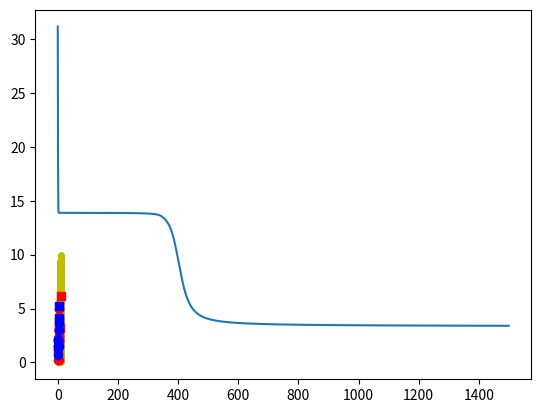

This chart was generated by the following Python code:
import math
import numpy as np
import matplotlib.pyplot as plt

X = np.array([[0.50,0.7], [0.75,1.5], [1.00,1.25], [1.25,1.5], [1.50,2.0], [1.75,2.1], [1.75,0.2], [2.00,2.2], [2.25,1.0], [2.50,3.0], 
			  [2.75,2], [3.00,1.5], [3.25,0.2], [3.50,3.7], [4.00,2.1], [4.25,3.0], [4.50,4.0], [4.75,3.0], [5.00,2.5], [5.50,5.0]])
y = np.array([[0, 0, 0, 0, 0, 0, 1, 0, 1, 0, 1, 0, 1, 0, 1, 1, 1, 1, 1, 1]])
bias = np.full((len(X)), 1)
def Sigmoid(x):
	return 1/(1 + np.exp(-x))

def has_converged(loss):
	return loss < 1
def loss_funct(y, feedforward):
	result = np.dot(y.flatten(), np.log(feedforward.flatten())) + np.dot((1 - y.flatten()),np.log(1 - feedforward.flatten()))
	return result*-1
def FF(X_train, W):
	b0 = np.full((len(X_train),4), 1)
	b1 = np.full((len(X_train),4), 1)
	b2 = np.full((len(X_train),1), 1)
	b = [b0, b1, b2]
	a = [X_train, 0, 0, 0] #size W + 1
	z = [0, 0, 0, 0] #size = size of W
	for i in range(1,len(a)):
		z[i] = a[i-1].dot(W[i-1].T) + b[i - 1] #z1
		a[i] = Sigmoid(z[i])
	return a[-1].flatten()  

def NeuralNet(X_train ,Y_train,epochs, eta):
	#w size = (next layer size, current layer size)
	#b size = (X train size, w size[0])
	w0 = np.random.random((4,2))
	b0 = np.full((len(X_train),4), 1)
	w1 = np.random.random((4,4))
	b1 = np.full((len(X_train),4), 1) #size b = size a x size w_next.T
	w2 = np.random.random((1,4))
	b2 = np.full((len(X_train),1), 1)


	W = [w0, w1, w2]
	b = [b0, b1, b2]
	a = [X_train, 0, 0, 0] #size W + 1
	z = [0, 0, 0, 0] #size = size of W
	e = [0, 0, 0]
	dW = [0, 0, 0]
	loss = []
	#while True:
	for loop in range(epochs):
		for i in range(1,len(a)):
			z[i] = a[i-1].dot(W[i-1].T) + b[i - 1] #z1
			a[i] = Sigmoid(z[i])

		loss.append(loss_funct(Y_train, a[-1]))


		e[-1] = (a[-1] - Y_train)
		dW[-1] = e[-1].T.dot(a[-2]) #dW = e.T.dot(a)

		count  = len(a) - 3
		while count >= 0:
			e[count] = np.multiply((e[count + 1].dot(W[count + 1])),np.multiply(a[count + 1],1 - a[count + 1]))  #er = er+1.dot(wr+1).multiply(grad(zr+1) == ar+1(1 - ar+1)) 
			dW[count] = e[count].T.dot(a[count])
			count = count - 1

		for i in range(len(W)):
			W[i] = W[i] - eta*dW[i]
		
	return W, loss

W, loss= NeuralNet(X, y.T,1500, 0.05)
print(W)


plt.plot(loss)
plt.show()
x1 = np.linspace(0,10, 300)
x2= np.linspace(0,10, 300)

#print(x)
mask = y.flatten() > 0
mask_1 = (y.flatten() == 0)
yes = X[mask]
no = X[mask_1]
line = []
for i in x1:
	for j in x2:
			if FF(np.array([[i,j]]), W) > 0.8:
				line.append([i,j])

line = np.array(line)

test = np.array([[4.15,3.2], [4.20,4.1], [4.75,3.15], [5.10,2.2], [4.10,5.2], [8.10,3.2], [10.10,6.2]])
out_put = FF(test, W)
print(out_put)
mask_2= out_put > 0.8
mask_3 = out_put < 0.8
yes_test = test[mask_2]
no_test = test[mask_3]
#print(yes_test)
#print(no_test)
#print(line)
plt.scatter(line[0:len(line), 0], line[0:len(line), 1],c = "y", marker =".")
plt.scatter(yes[0:len(yes), 0], yes[0:len(yes), 1],c = "r", marker ="o")
plt.scatter(yes_test[0:len(yes_test), 0], yes_test[0:len(yes_test), 1],c = "r", marker ="s")
plt.scatter(no[0:len(no), 0], no[0:len(no), 1],c = "b", marker ="o")
plt.scatter(no_test[0:len(no_test), 0], no_test[0:len(no_test), 1],c = "b", marker ="s")

plt.show()